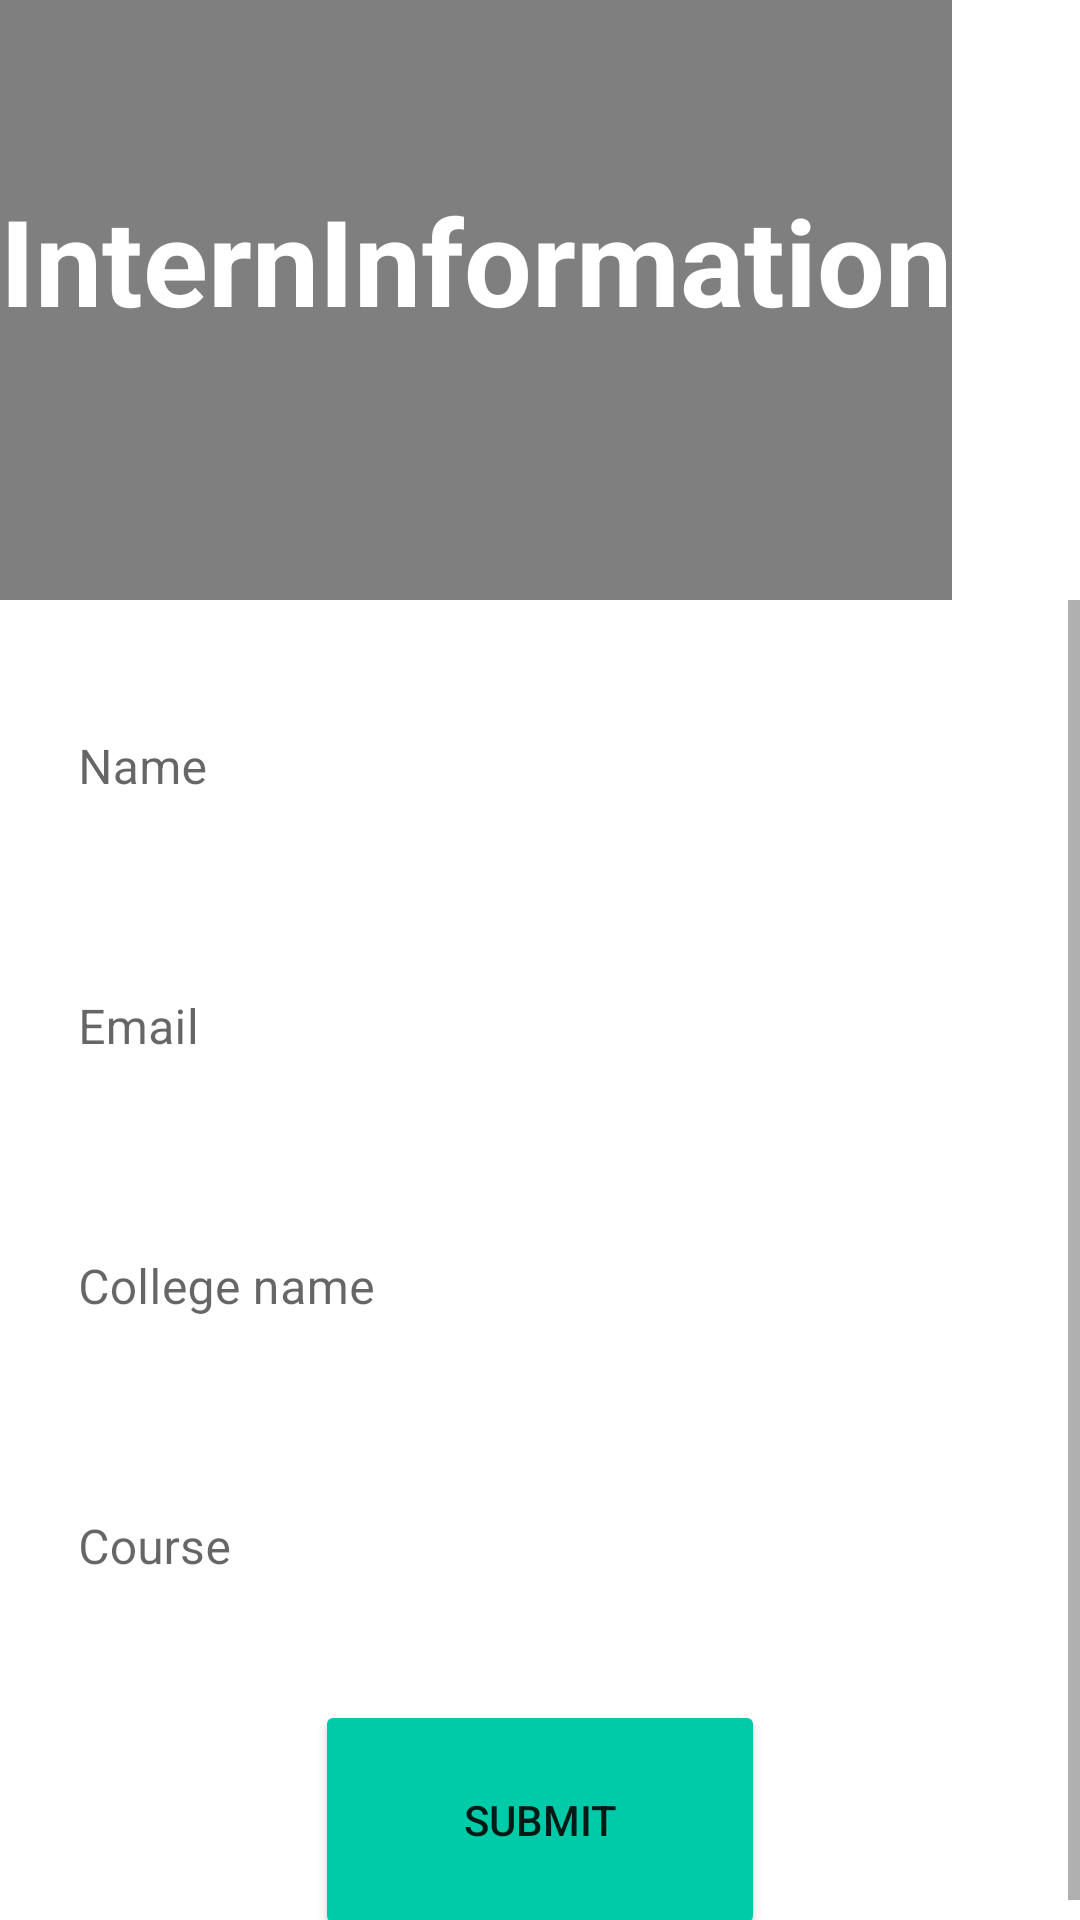

Produce the Android XML layout that renders to this screen, including the resource entries it uses.
<!-- AndroidManifest.xml: application theme Theme.KleeTeams -->
<!-- res/layout/activity_information.xml -->
<?xml version="1.0" encoding="utf-8"?>
<LinearLayout xmlns:android="http://schemas.android.com/apk/res/android"
    xmlns:app="http://schemas.android.com/apk/res-auto"
    xmlns:tools="http://schemas.android.com/tools"
    android:layout_width="match_parent"
    android:layout_height="match_parent"
    android:orientation="vertical"
    tools:context=".Intern.Information">
    <LinearLayout
        android:layout_width="wrap_content"
        android:layout_height="200dp"
        android:orientation="vertical"
        android:background="@drawable/intern01">
        <LinearLayout
            android:layout_width="match_parent"
            android:layout_height="match_parent"
            android:orientation="vertical"
            android:background="#80000000">
            <TextView
                android:layout_width="match_parent"
                android:layout_height="wrap_content"
                android:text="InternInformation"
                android:textStyle="bold"
                android:textSize="40dp"
                android:gravity="center"
                android:textColor="@color/white"
                android:layout_marginTop="60dp">
            </TextView>
        </LinearLayout>
    </LinearLayout>
    <ScrollView
        android:layout_width="match_parent"
        android:layout_height="match_parent">
        <LinearLayout
            android:layout_width="match_parent"
            android:layout_height="match_parent"
            android:orientation="vertical">
            <com.google.android.material.textfield.TextInputLayout
                android:layout_width="match_parent"
                android:layout_height="wrap_content"
                android:layout_margin="10dp"
                android:hint="Name"
                app:boxBackgroundMode="none">
                <com.google.android.material.textfield.TextInputEditText
                    android:id="@+id/name"
                    android:layout_width="match_parent"
                    android:layout_height="wrap_content"
                    android:inputType="text"
                    android:maxLength="20" />
            </com.google.android.material.textfield.TextInputLayout>
            <com.google.android.material.textfield.TextInputLayout
                android:layout_width="match_parent"
                android:layout_height="wrap_content"
                android:layout_margin="10dp"
                android:hint="Email"
                app:boxBackgroundMode="none">
                <com.google.android.material.textfield.TextInputEditText
                    android:id="@+id/qualification"
                    android:layout_width="match_parent"
                    android:layout_height="wrap_content"
                    android:inputType="text"
                    android:maxLength="20" />
            </com.google.android.material.textfield.TextInputLayout>
            <com.google.android.material.textfield.TextInputLayout
                android:layout_width="match_parent"
                android:layout_height="wrap_content"
                android:layout_margin="10dp"
                android:hint="College name"
                app:boxBackgroundMode="none">
                <com.google.android.material.textfield.TextInputEditText
                    android:id="@+id/collegename"
                    android:layout_width="match_parent"
                    android:layout_height="wrap_content"
                    android:inputType="text"
                    android:maxLength="20" />
            </com.google.android.material.textfield.TextInputLayout>
            <com.google.android.material.textfield.TextInputLayout
                android:layout_width="match_parent"
                android:layout_height="wrap_content"
                android:layout_margin="10dp"
                android:hint="Course"
                app:boxBackgroundMode="none">
                <com.google.android.material.textfield.TextInputEditText
                    android:id="@+id/mobilenum"
                    android:layout_width="match_parent"
                    android:layout_height="wrap_content"
                    android:inputType="text"
                    android:maxLength="20" />
            </com.google.android.material.textfield.TextInputLayout>
            <Button
                android:id="@+id/sudmitbt"
                android:layout_width="150dp"
                android:layout_height="80dp"
                android:layout_marginTop="20dp"
                android:backgroundTint="@color/green"
                android:text="Submit"
                android:layout_gravity="center">
            </Button>

        </LinearLayout>
    </ScrollView>

</LinearLayout>
<!-- resources referenced by this layout -->
<resources>
  <color name="green">#00cba9</color>
  <color name="white">#FFFFFFFF</color>
  <style name="Theme.KleeTeams" parent="Theme.MaterialComponents.DayNight.DarkActionBar">
          
          <item name="colorPrimary">@color/bayleaf</item>
          <item name="colorPrimaryVariant">@color/green</item>
          <item name="colorOnPrimary">@color/white</item>
          
          <item name="colorSecondary">@color/pearlbush</item>
          <item name="colorSecondaryVariant">@color/clamshell</item>
          <item name="colorOnSecondary">@color/black</item>
          
          <item name="android:statusBarColor" tools:targetApi="l">?attr/colorPrimaryVariant</item>
          
      </style>
  <color name="bayleaf">#82AC85</color>
  <color name="pearlbush">#E2CFC9</color>
  <color name="clamshell">#D1ACA5</color>
  <color name="black">#FF000000</color>
</resources>
